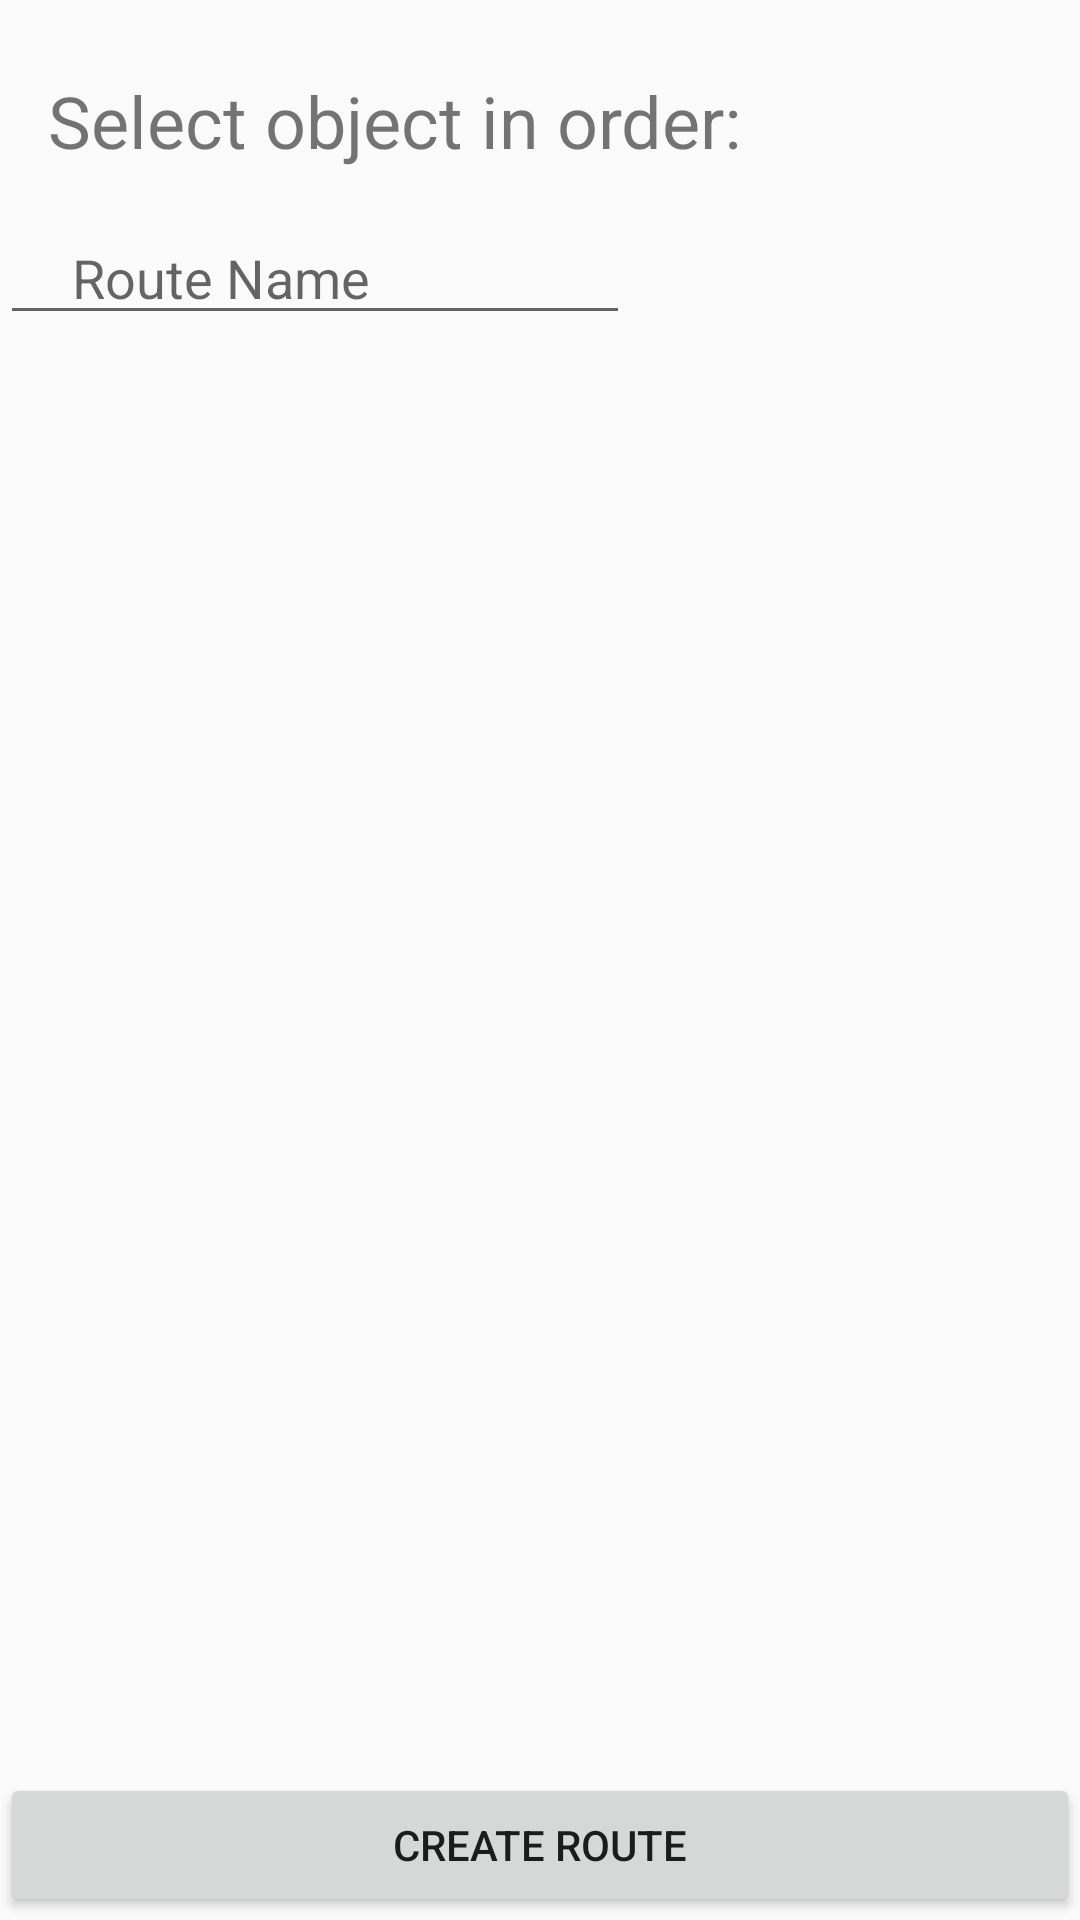

This screen was rendered from an Android layout file. Write that file and the resources it references.
<!-- AndroidManifest.xml: application theme AppTheme -->
<!-- res/layout/activity_create_route.xml -->
<?xml version="1.0" encoding="utf-8"?>
<android.support.constraint.ConstraintLayout xmlns:android="http://schemas.android.com/apk/res/android"
    xmlns:app="http://schemas.android.com/apk/res-auto"
    xmlns:tools="http://schemas.android.com/tools"
    android:layout_width="match_parent"
    android:layout_height="match_parent"
    tools:context="memorypalace.palace14.ChoosePalace"
    tools:layout_editor_absoluteY="25dp">


    <TextView
        android:id="@+id/crTitle"
        android:layout_width="wrap_content"
        android:layout_height="wrap_content"
        android:paddingTop="24dp"
        android:paddingLeft="16dp"
        android:text="Select object in order:"
        android:textSize="24sp"
        android:visibility="visible"
        app:layout_constraintStart_toStartOf="@+id/routeName"
        app:layout_constraintTop_toTopOf="parent" />

    <EditText
        android:id="@+id/routeName"
        android:layout_width="wrap_content"
        android:layout_height="wrap_content"
        android:paddingTop="24dp"
        android:paddingLeft="24dp"
        android:ems="10"
        android:inputType="textPersonName"
        android:hint="Route Name"
        app:layout_constraintStart_toStartOf="@+id/viewObjectListID"
        app:layout_constraintTop_toBottomOf="@+id/crTitle" />

    <ListView
        android:id="@+id/viewObjectListID"
        android:layout_width="0dp"
        android:layout_height="0dp"
        android:layout_marginBottom="1dp"
        app:layout_constraintBottom_toBottomOf="parent"
        app:layout_constraintEnd_toEndOf="parent"
        app:layout_constraintStart_toStartOf="parent"
        app:layout_constraintTop_toBottomOf="@+id/routeName" />

    <TextView
        android:id="@+id/emptyObjectsTV"
        android:layout_width="wrap_content"
        android:layout_height="wrap_content"
        android:text="There's nothing here yet."
        android:textSize="15sp"
        android:visibility="invisible"
        app:layout_constraintBottom_toBottomOf="parent"
        app:layout_constraintEnd_toEndOf="parent"
        app:layout_constraintStart_toStartOf="parent"
        app:layout_constraintTop_toTopOf="parent" />

    <Button
        android:id="@+id/createRouteBtn"
        android:layout_width="0dp"
        android:layout_height="wrap_content"
        android:text="Create Route"
        app:layout_constraintBottom_toBottomOf="@+id/viewObjectListID"
        app:layout_constraintEnd_toEndOf="parent"
        app:layout_constraintStart_toStartOf="parent" />


</android.support.constraint.ConstraintLayout>
<!-- resources referenced by this layout -->
<resources>
  <style name="AppTheme" parent="Theme.AppCompat.Light.NoActionBar">
          
          <item name="colorPrimary">@color/colorPrimary</item>
          <item name="colorPrimaryDark">@color/colorPrimaryDark</item>
          <item name="colorAccent">@color/colorAccent</item>
      </style>
  <color name="colorPrimary">#3F51B5</color>
  <color name="colorPrimaryDark">#303F9F</color>
  <color name="colorAccent">#FF4081</color>
</resources>
